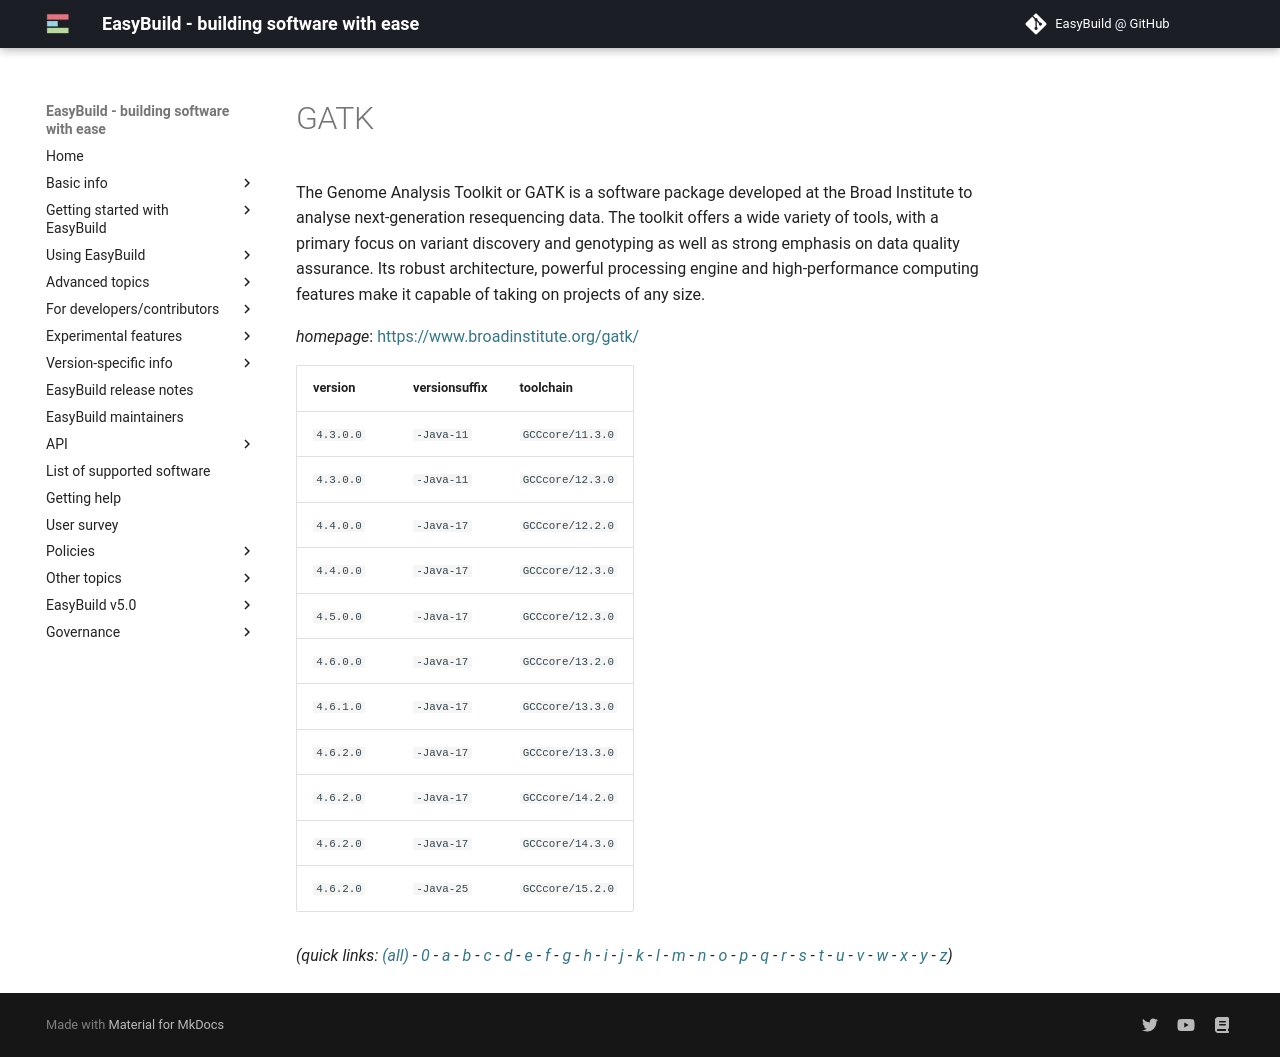

repository: easybuilders/easybuild-docs · page: version-specific/supported-software/g/GATK/index.html · generator: mkdocs

---
search:
  boost: 0.5
---
# GATK

The Genome Analysis Toolkit or GATK is a software package developed at the Broad Institute  to analyse next-generation resequencing data. The toolkit offers a wide variety of tools,  with a primary focus on variant discovery and genotyping as well as strong emphasis on  data quality assurance. Its robust architecture, powerful processing engine and  high-performance computing features make it capable of taking on projects of any size.

*homepage*: <https://www.broadinstitute.org/gatk/>

version | versionsuffix | toolchain
--------|---------------|----------
``4.3.0.0`` | ``-Java-11`` | ``GCCcore/11.3.0``
``4.3.0.0`` | ``-Java-11`` | ``GCCcore/12.3.0``
``4.4.0.0`` | ``-Java-17`` | ``GCCcore/12.2.0``
``4.4.0.0`` | ``-Java-17`` | ``GCCcore/12.3.0``
``4.5.0.0`` | ``-Java-17`` | ``GCCcore/12.3.0``
``4.6.0.0`` | ``-Java-17`` | ``GCCcore/13.2.0``
``4.6.1.0`` | ``-Java-17`` | ``GCCcore/13.3.0``
``4.6.2.0`` | ``-Java-17`` | ``GCCcore/13.3.0``
``4.6.2.0`` | ``-Java-17`` | ``GCCcore/14.2.0``
``4.6.2.0`` | ``-Java-17`` | ``GCCcore/14.3.0``
``4.6.2.0`` | ``-Java-25`` | ``GCCcore/15.2.0``


*(quick links: [(all)](../index.md) - [0](../0/index.md) - [a](../a/index.md) - [b](../b/index.md) - [c](../c/index.md) - [d](../d/index.md) - [e](../e/index.md) - [f](../f/index.md) - [g](../g/index.md) - [h](../h/index.md) - [i](../i/index.md) - [j](../j/index.md) - [k](../k/index.md) - [l](../l/index.md) - [m](../m/index.md) - [n](../n/index.md) - [o](../o/index.md) - [p](../p/index.md) - [q](../q/index.md) - [r](../r/index.md) - [s](../s/index.md) - [t](../t/index.md) - [u](../u/index.md) - [v](../v/index.md) - [w](../w/index.md) - [x](../x/index.md) - [y](../y/index.md) - [z](../z/index.md))*
